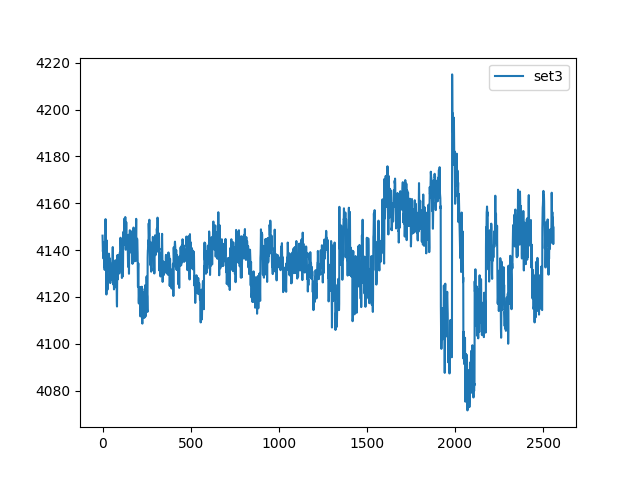

The table this chart was drawn from, first rows:
, set3
0, 4146
1, 4142
2, 4139
3, 4141
4, 4139
5, 4136
6, 4139
7, 4143
8, 4138
9, 4133
10, 4134
11, 4132
12, 4132
13, 4139
14, 4138
15, 4135
16, 4145
17, 4153
18, 4147
19, 4139
20, 4137
21, 4126
22, 4121
23, 4131
24, 4144
25, 4140
26, 4131
27, 4126
28, 4123
29, 4127
30, 4137
31, 4135
32, 4131
33, 4136
34, 4133
35, 4132
36, 4138
37, 4138
38, 4134
39, 4136
40, 4132
41, 4132
42, 4136
43, 4134
44, 4126
45, 4130
46, 4132
47, 4132
48, 4133
49, 4131
50, 4127
51, 4129
52, 4132
53, 4130
54, 4133
55, 4135
56, 4135
57, 4138
58, 4141
59, 4135
... 2,500 more rows
